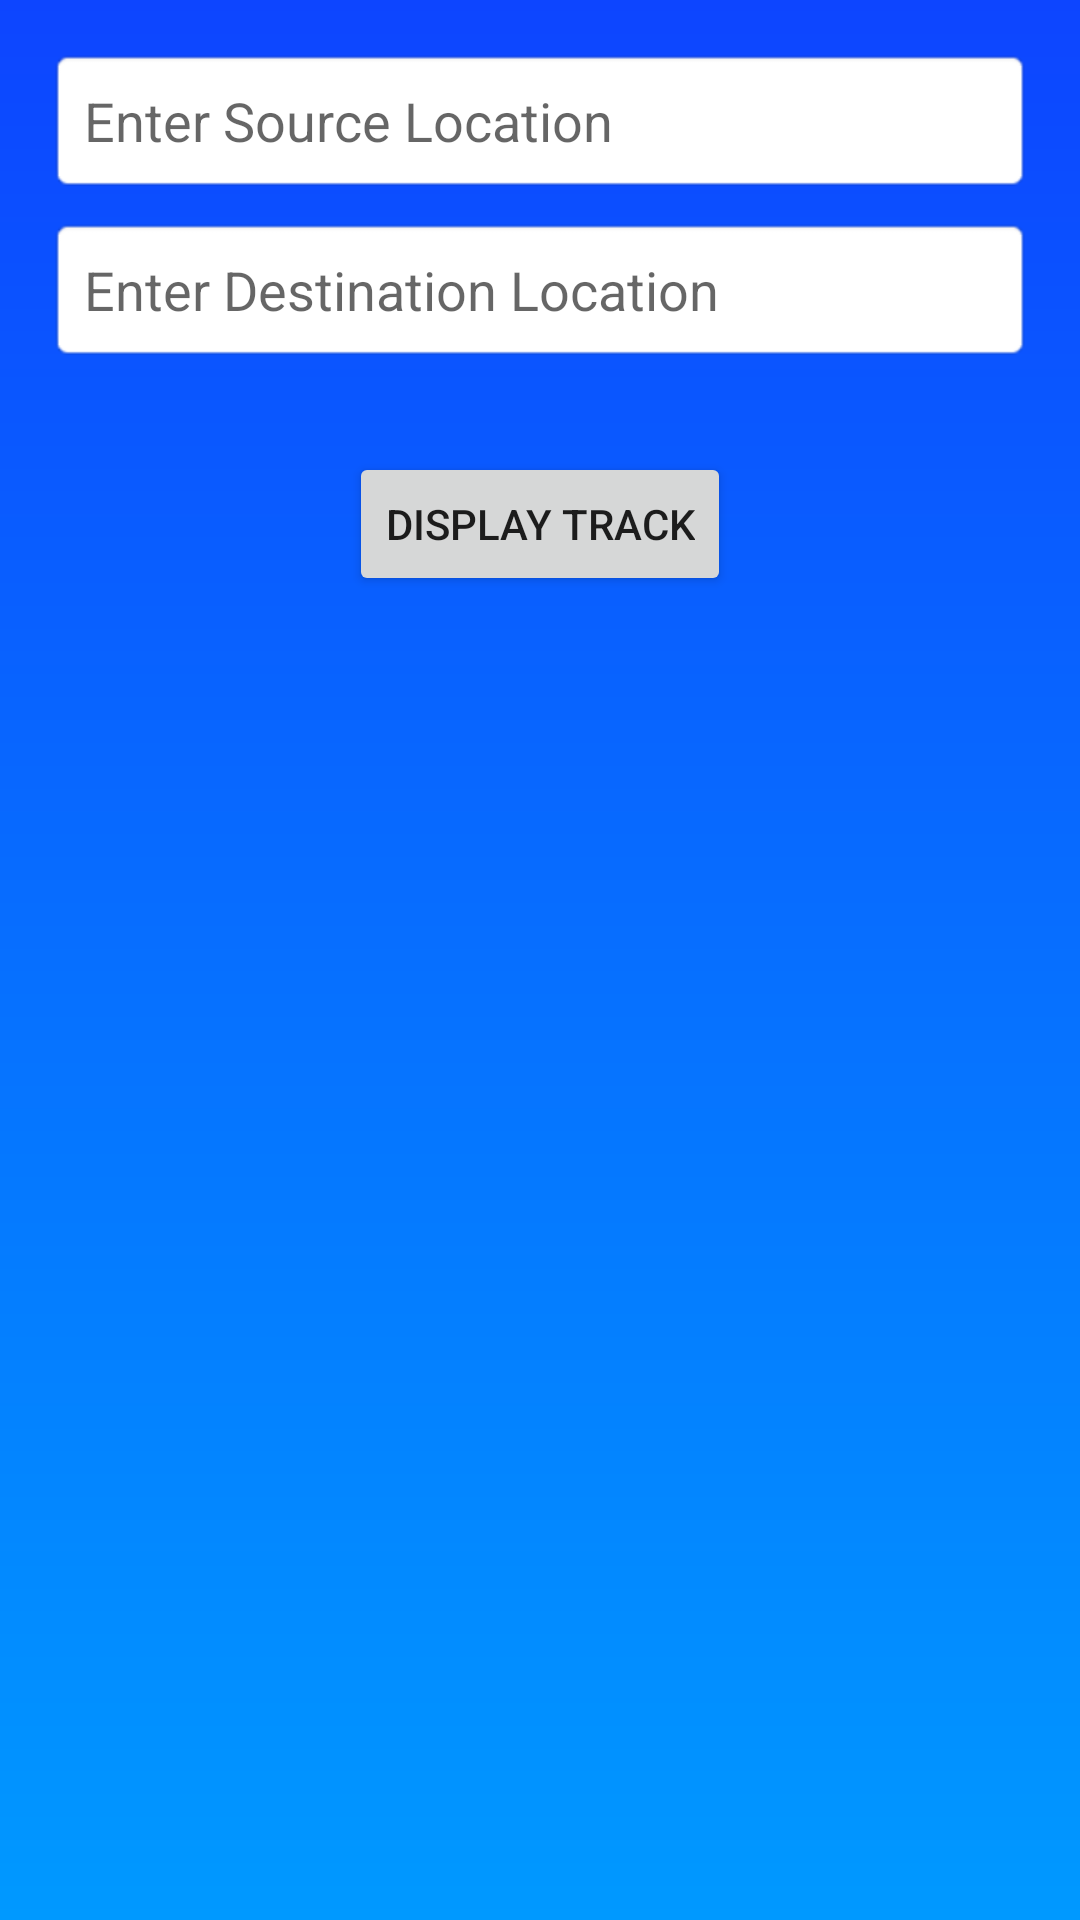

Here is an Android app screen rendered from its layout file. Give the layout XML and the strings, colors and styles it references.
<!-- AndroidManifest.xml: application theme AppTheme -->
<!-- res/layout/activity_map_track_demo.xml -->
<?xml version="1.0" encoding="utf-8"?>
<LinearLayout xmlns:android="http://schemas.android.com/apk/res/android"
    xmlns:app="http://schemas.android.com/apk/res-auto"
    xmlns:tools="http://schemas.android.com/tools"
    android:layout_width="match_parent"
    android:layout_height="match_parent"
    android:orientation="vertical"
    android:padding="16dp"
    android:gravity="center_horizontal"
    android:background="@drawable/bgsign"
    tools:context=".MapTrackDemo">

    <EditText
        android:layout_width="match_parent"
        android:layout_height="wrap_content"
        android:id="@+id/et_source"
        android:hint="Enter Source Location"
        android:padding="12dp"
        android:drawableLeft="@drawable/ic_location"

        android:background="@android:drawable/editbox_background"/>

    <EditText
        android:layout_width="match_parent"
        android:layout_height="wrap_content"
        android:id="@+id/et_destination"
        android:hint="Enter Destination Location"
        android:padding="12dp"
        android:drawableLeft="@drawable/ic_location"

        android:layout_marginTop="8dp"
        android:background="@android:drawable/editbox_background"/>



    <Button
        android:layout_width="wrap_content"
        android:layout_height="wrap_content"
        android:id="@+id/bt_track"
        android:text="Display Track"
        android:layout_marginTop="30dp"/>




</LinearLayout>
<!-- resources referenced by this layout -->
<resources>
  <!-- drawable bgsign (drawable) -->
  <?xml version="1.0" encoding="utf-8"?>
  <shape xmlns:android="http://schemas.android.com/apk/res/android">
      <gradient
          android:startColor="#0D45FF"
          android:endColor="#0099ff"
          android:angle="270"
          />
  </shape>
  <style name="AppTheme" parent="Theme.AppCompat.Light.NoActionBar">
          
          <item name="colorPrimary">@color/colorPrimary</item>
          <item name="colorPrimaryDark">@color/colorPrimaryDark</item>
          <item name="colorAccent">@color/colorAccent</item>
  
          <item name="android:windowContentTransitions" tools:ignore="NewApi">true</item>
          
          <item name="alertDialogTheme">@style/MyAlertDialogStyle</item>
          <item name="alertDialogStyle">@style/MyAlertDialogStyle</item>
  
  
      </style>
  <color name="colorPrimary">#6200EE</color>
  <color name="colorPrimaryDark">#3700B3</color>
  <color name="colorAccent">#03DAC5</color>
  <style name="MyAlertDialogStyle" parent="Theme.AppCompat.Light.Dialog.Alert">
          <item name="android:background">@color/colorPrimaryDark</item>
          <item name="buttonBarPositiveButtonStyle">@style/MyAlertDialogButtonStyle</item>
          <item name="buttonBarNegativeButtonStyle">@style/MyAlertDialogButtonStyle</item>
          <item name="buttonBarNeutralButtonStyle">@style/MyAlertDialogButtonStyle</item>
      </style>
  <style name="MyAlertDialogButtonStyle" parent="@style/Widget.AppCompat.Button.ButtonBar.AlertDialog">
          <item name="android:textColor">@color/colorAccent</item>
          <item name="android:textSize">20dp</item>
      </style>
</resources>
